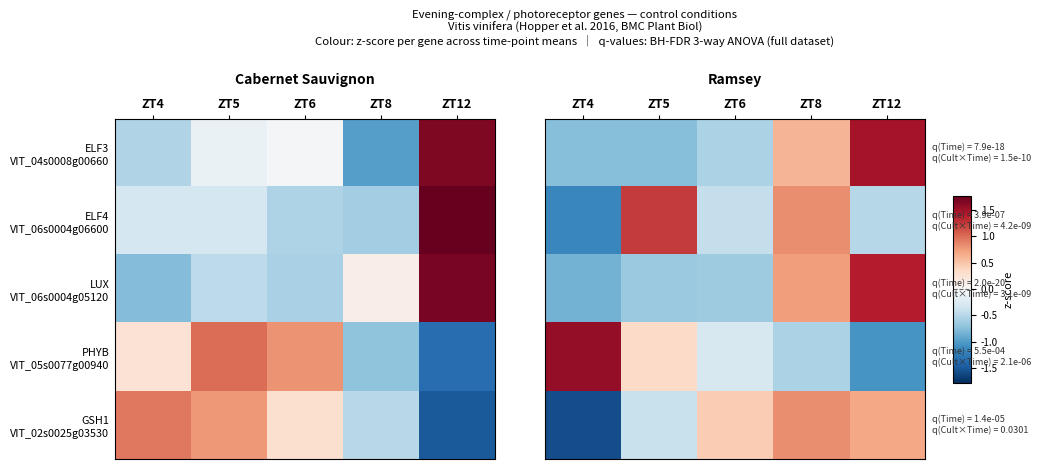

The script that saved this image:
#!/usr/bin/env python3
"""heatmap_Cvi_ZT_ELF_LUX.py
------------------------------
Evening-complex / photoreceptor genes — both Cabernet Sauvignon and Ramsey control.

Genes (VIT ID, common name):
  VIT_04s0008g00660  ELF3
  VIT_06s0004g06600  ELF4
  VIT_06s0004g05120  LUX
  VIT_05s0077g00940  PHYB
  VIT_02s0025g03530  GSH1

Layout:  two side-by-side heatmap blocks  (Cabernet | Ramsey)
Columns: ZT4, ZT5, ZT6, ZT8, ZT12
         (raw time-points: 24 h, 1 h, 2 h, 4 h, 8 h)

Output:  circadian_heatmap_Cvi_ZT_ELF_LUX.png  (180 dpi)
         circadian_heatmap_Cvi_ZT_ELF_LUX.pdf
"""

import numpy as np
import matplotlib
matplotlib.use('Agg')
import matplotlib.pyplot as plt
import matplotlib.gridspec as gridspec
from matplotlib.colors import TwoSlopeNorm

# ── Data ─────────────────────────────────────────────────────────────────────
# Internal array order from spreadsheet: [1h, 2h, 4h, 8h, 24h]
GENES = [
    dict(vit='VIT_04s0008g00660', name='ELF3',
         Cab=[12.8277, 12.8714, 12.4261, 13.6608, 12.6355],
         Ram=[12.2060, 12.3333, 13.0446, 13.5813, 12.2062],
         q_time=7.88e-18, q_culttime=1.50e-10),
    dict(vit='VIT_06s0004g06600', name='ELF4',
         Cab=[ 5.5653,  5.4036,  5.3573,  6.9768,  5.5619],
         Ram=[ 6.8099,  6.6157,  6.7612,  6.6056,  6.5294],
         q_time=3.86e-7,  q_culttime=4.21e-9),
    dict(vit='VIT_06s0004g05120', name='LUX',
         Cab=[10.6451, 10.4880, 11.5516, 13.9656, 10.1786],
         Ram=[ 9.9162,  9.9633, 12.5525, 13.7847,  9.5528],
         q_time=1.98e-20, q_culttime=3.14e-9),
    dict(vit='VIT_05s0077g00940', name='PHYB',
         Cab=[13.1753, 13.1517, 12.9691, 12.8915, 13.0865],
         Ram=[12.8398, 12.6762, 12.6023, 12.4744, 13.1617],
         q_time=5.48e-4,  q_culttime=2.14e-6),
    dict(vit='VIT_02s0025g03530', name='GSH1',
         Cab=[12.8261, 12.8065, 12.7746, 12.7336, 12.8332],
         Ram=[12.9243, 13.0093, 13.0469, 13.0327, 12.8070],
         q_time=1.43e-5,  q_culttime=3.01e-2),
]

# Column reorder: 24 h → ZT4, 1 h → ZT5, 2 h → ZT6, 4 h → ZT8, 8 h → ZT12
ZT_IDX   = [4, 0, 1, 2, 3]
ZT_LBLS  = ['ZT4', 'ZT5', 'ZT6', 'ZT8', 'ZT12']
N_G = len(GENES)
N_T = len(ZT_LBLS)

# ── Build z-scored matrices ───────────────────────────────────────────────────
def zscore_matrix(key):
    m = np.zeros((N_G, N_T))
    for gi, g in enumerate(GENES):
        v = np.array(g[key])
        z = (v - v.mean()) / v.std(ddof=1)
        m[gi] = z[ZT_IDX]
    return m

mat_cab = zscore_matrix('Cab')
mat_ram = zscore_matrix('Ram')

vmax = max(np.abs(mat_cab).max(), np.abs(mat_ram).max())
norm = TwoSlopeNorm(vmin=-vmax, vcenter=0, vmax=vmax)

# ── Figure layout ─────────────────────────────────────────────────────────────
CELL_H = 0.68
CELL_W = 0.76
GAP    = 0.50   # gap between the two blocks
L_PAD  = 2.20   # wide enough for "GENE\nVIT_xxsxxxxgxxxxx"
R_PAD  = 3.30
T_PAD  = 1.10
B_PAD  = 0.45

hm_h = N_G * CELL_H
hm_w = N_T * CELL_W
fig_h = hm_h + T_PAD + B_PAD
fig_w = L_PAD + 2 * hm_w + GAP + R_PAD

fig = plt.figure(figsize=(fig_w, fig_h))

def make_ax(x0_in):
    return fig.add_axes([
        x0_in / fig_w, B_PAD / fig_h,
        hm_w / fig_w,  hm_h / fig_h,
    ])

ax_cab = make_ax(L_PAD)
ax_ram = make_ax(L_PAD + hm_w + GAP)

cb_h  = hm_h * 0.55
cb_w  = 0.18
ax_cb = fig.add_axes([
    (L_PAD + 2*hm_w + GAP + 0.28) / fig_w,
    (B_PAD + hm_h * 0.225) / fig_h,
    cb_w / fig_w,
    cb_h / fig_h,
])

# ── Draw heatmaps ─────────────────────────────────────────────────────────────
def draw_hm(ax, mat, title, show_yticks=True):
    im = ax.imshow(mat, aspect='auto', cmap=plt.cm.RdBu_r, norm=norm,
                   interpolation='nearest')
    ax.set_xticks(range(N_T))
    ax.set_xticklabels(ZT_LBLS, fontsize=9, fontweight='bold')
    ax.xaxis.set_ticks_position('top')
    ax.xaxis.set_label_position('top')
    ax.tick_params(axis='x', length=3, pad=3)

    if show_yticks:
        ax.set_yticks(range(N_G))
        ax.set_yticklabels(
            [f'{g["name"]}\n{g["vit"]}' for g in GENES],
            fontsize=7.8, linespacing=1.4,
        )
        ax.tick_params(axis='y', length=0, pad=4)
    else:
        ax.set_yticks([])

    ax.set_title(title, fontsize=10, fontweight='bold', pad=10)
    return im

draw_hm(ax_cab, mat_cab, 'Cabernet Sauvignon', show_yticks=True)
im = draw_hm(ax_ram, mat_ram, 'Ramsey',          show_yticks=False)

# ── Q-value annotations (right of Ramsey block) ───────────────────────────────
def fmt_q(q):
    return f'{q:.1e}' if q < 0.001 else f'{q:.4f}'

ram_right  = (L_PAD + 2*hm_w + GAP) / fig_w
ax_bottom  = B_PAD / fig_h
ax_height  = hm_h  / fig_h

for gi, g in enumerate(GENES):
    y_fig = ax_bottom + ax_height * (1.0 - (gi + 0.5) / N_G)
    fig.text(
        ram_right + 0.005, y_fig,
        f"q(Time) = {fmt_q(g['q_time'])}\n"
        f"q(Cult\u00d7Time) = {fmt_q(g['q_culttime'])}",
        va='center', ha='left', fontsize=6.5, color='#333333',
        transform=fig.transFigure,
    )

# ── Colorbar ──────────────────────────────────────────────────────────────────
cbar = plt.colorbar(im, cax=ax_cb)
cbar.set_label('z-score', fontsize=8, labelpad=4)
cbar.ax.tick_params(labelsize=7)
cbar.ax.axhline(0, color='black', linewidth=0.8, linestyle='--', alpha=0.6)

# ── Title ─────────────────────────────────────────────────────────────────────
fig.text(
    0.5, 0.998,
    'Evening-complex / photoreceptor genes — control conditions\n'
    'Vitis vinifera (Hopper et al. 2016, BMC Plant Biol)\n'
    'Colour: z-score per gene across time-point means  '
    '\u2502  q-values: BH-FDR 3-way ANOVA (full dataset)',
    ha='center', va='top', fontsize=8.2, transform=fig.transFigure,
)

# ── Save ──────────────────────────────────────────────────────────────────────
for fname in ('circadian_heatmap_Cvi_ZT_ELF_LUX.png',
              'circadian_heatmap_Cvi_ZT_ELF_LUX.pdf'):
    plt.savefig(fname, dpi=180, bbox_inches='tight')
    print(f'Saved: {fname}')
